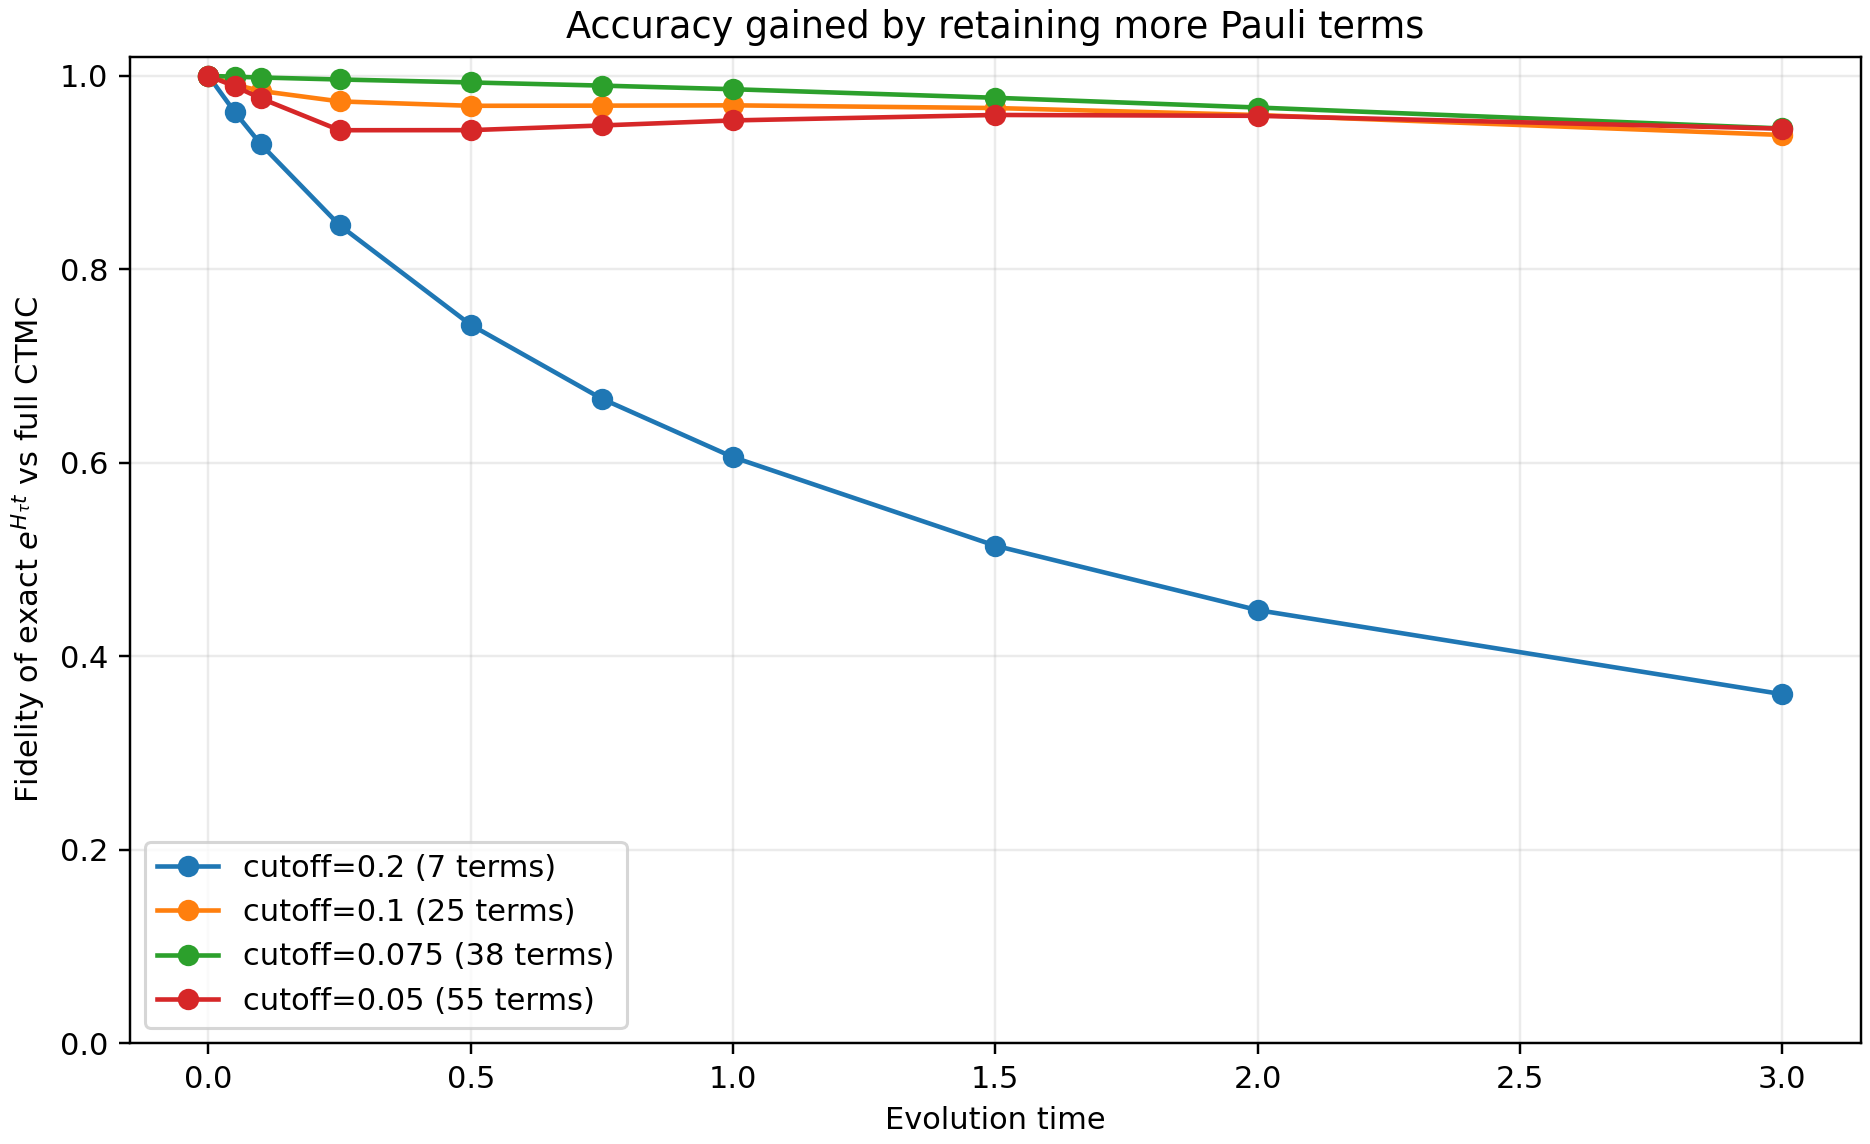

Source data for this figure (header and first rows):
threshold, t, n_terms, shift, alpha, lambda_max_before, lambda_max_after, relative_spectral_error, relative_frobenius_error, f_exact_truncated_vs_ctmc, tv_exact_truncated_vs_ctmc, negative_physical_entries, negative_physical_l1_fraction
0.2, 0.0, 7, 0.0, 2.632, -0.1442, -0.1442, 0.6775, 0.5055, 1.0, 0.0, 0, 0.0
0.2, 0.05, 7, 0.0, 2.632, -0.1442, -0.1442, 0.6775, 0.5055, 0.9627, 0.05877, 0, 0.0
0.2, 0.1, 7, 0.0, 2.632, -0.1442, -0.1442, 0.6775, 0.5055, 0.9291, 0.1084, 0, 0.0
0.2, 0.25, 7, 0.0, 2.632, -0.1442, -0.1442, 0.6775, 0.5055, 0.8455, 0.2189, 0, 0.0
0.2, 0.5, 7, 0.0, 2.632, -0.1442, -0.1442, 0.6775, 0.5055, 0.7426, 0.3667, 0, 0.0
0.2, 0.75, 7, 0.0, 2.632, -0.1442, -0.1442, 0.6775, 0.5055, 0.6662, 0.4899, 0, 0.0
0.2, 1.0, 7, 0.0, 2.632, -0.1442, -0.1442, 0.6775, 0.5055, 0.6058, 0.585, 0, 0.0
0.2, 1.5, 7, 0.0, 2.632, -0.1442, -0.1442, 0.6775, 0.5055, 0.5143, 0.7154, 0, 0.0
0.2, 2.0, 7, 0.0, 2.632, -0.1442, -0.1442, 0.6775, 0.5055, 0.4477, 0.7936, 0, 0.0
0.2, 3.0, 7, 0.0, 2.632, -0.1442, -0.1442, 0.6775, 0.5055, 0.3608, 0.8697, 0, 0.0
0.1, 0.0, 25, 0.426, 5.368, 0.426, -1.0000000003453427e-06, 0.3824, 0.3419, 1.0, 0.0, 0, 0.0
0.1, 0.05, 25, 0.426, 5.368, 0.426, -1.0000000003453427e-06, 0.3824, 0.3419, 0.991, 0.05063, 0, 0.0
0.1, 0.1, 25, 0.426, 5.368, 0.426, -1.0000000003453427e-06, 0.3824, 0.3419, 0.9844, 0.08534, 0, 0.0
0.1, 0.25, 25, 0.426, 5.368, 0.426, -1.0000000003453427e-06, 0.3824, 0.3419, 0.9736, 0.1341, 0, 0.0
0.1, 0.5, 25, 0.426, 5.368, 0.426, -1.0000000003453427e-06, 0.3824, 0.3419, 0.969, 0.1503, 0, 0.0
0.1, 0.75, 25, 0.426, 5.368, 0.426, -1.0000000003453427e-06, 0.3824, 0.3419, 0.9692, 0.1476, 0, 0.0
0.1, 1.0, 25, 0.426, 5.368, 0.426, -1.0000000003453427e-06, 0.3824, 0.3419, 0.9695, 0.1382, 0, 0.0
0.1, 1.5, 25, 0.426, 5.368, 0.426, -1.0000000003453427e-06, 0.3824, 0.3419, 0.9667, 0.1218, 0, 0.0
0.1, 2.0, 25, 0.426, 5.368, 0.426, -1.0000000003453427e-06, 0.3824, 0.3419, 0.9595, 0.1296, 0, 0.0
0.1, 3.0, 25, 0.426, 5.368, 0.426, -1.0000000003453427e-06, 0.3824, 0.3419, 0.9389, 0.1412, 0, 0.0
0.075, 0.0, 38, 0.4434, 6.483, 0.4434, -9.999999996054831e-07, 0.3271, 0.2741, 1.0, 0.0, 0, 0.0
0.075, 0.05, 38, 0.4434, 6.483, 0.4434, -9.999999996054831e-07, 0.3271, 0.2741, 0.9991, 0.01482, 0, 0.0
0.075, 0.1, 38, 0.4434, 6.483, 0.4434, -9.999999996054831e-07, 0.3271, 0.2741, 0.9983, 0.02687, 0, 0.0
0.075, 0.25, 38, 0.4434, 6.483, 0.4434, -9.999999996054831e-07, 0.3271, 0.2741, 0.9962, 0.0508, 0, 0.0
0.075, 0.5, 38, 0.4434, 6.483, 0.4434, -9.999999996054831e-07, 0.3271, 0.2741, 0.9932, 0.06722, 0, 0.0
0.075, 0.75, 38, 0.4434, 6.483, 0.4434, -9.999999996054831e-07, 0.3271, 0.2741, 0.9899, 0.07134, 0, 0.0
0.075, 1.0, 38, 0.4434, 6.483, 0.4434, -9.999999996054831e-07, 0.3271, 0.2741, 0.9862, 0.07214, 0, 0.0
0.075, 1.5, 38, 0.4434, 6.483, 0.4434, -9.999999996054831e-07, 0.3271, 0.2741, 0.9773, 0.07581, 0, 0.0
0.075, 2.0, 38, 0.4434, 6.483, 0.4434, -9.999999996054831e-07, 0.3271, 0.2741, 0.9673, 0.08895, 0, 0.0
0.075, 3.0, 38, 0.4434, 6.483, 0.4434, -9.999999996054831e-07, 0.3271, 0.2741, 0.9456, 0.1296, 0, 0.0
0.05, 0.0, 55, 0.2751, 7.327, 0.2751, -9.999999996401776e-07, 0.2625, 0.2188, 1.0, 0.0, 0, 0.0
0.05, 0.05, 55, 0.2751, 7.327, 0.2751, -9.999999996401776e-07, 0.2625, 0.2188, 0.9892, 0.03695, 1, 0.003253
0.05, 0.1, 55, 0.2751, 7.327, 0.2751, -9.999999996401776e-07, 0.2625, 0.2188, 0.9767, 0.06845, 1, 0.003947
0.05, 0.25, 55, 0.2751, 7.327, 0.2751, -9.999999996401776e-07, 0.2625, 0.2188, 0.9438, 0.1397, 0, 0.0
0.05, 0.5, 55, 0.2751, 7.327, 0.2751, -9.999999996401776e-07, 0.2625, 0.2188, 0.9439, 0.1983, 0, 0.0
0.05, 0.75, 55, 0.2751, 7.327, 0.2751, -9.999999996401776e-07, 0.2625, 0.2188, 0.9487, 0.2149, 0, 0.0
0.05, 1.0, 55, 0.2751, 7.327, 0.2751, -9.999999996401776e-07, 0.2625, 0.2188, 0.9539, 0.215, 0, 0.0
0.05, 1.5, 55, 0.2751, 7.327, 0.2751, -9.999999996401776e-07, 0.2625, 0.2188, 0.9596, 0.1932, 0, 0.0
0.05, 2.0, 55, 0.2751, 7.327, 0.2751, -9.999999996401776e-07, 0.2625, 0.2188, 0.9587, 0.1615, 0, 0.0
0.05, 3.0, 55, 0.2751, 7.327, 0.2751, -9.999999996401776e-07, 0.2625, 0.2188, 0.9454, 0.1127, 0, 0.0
